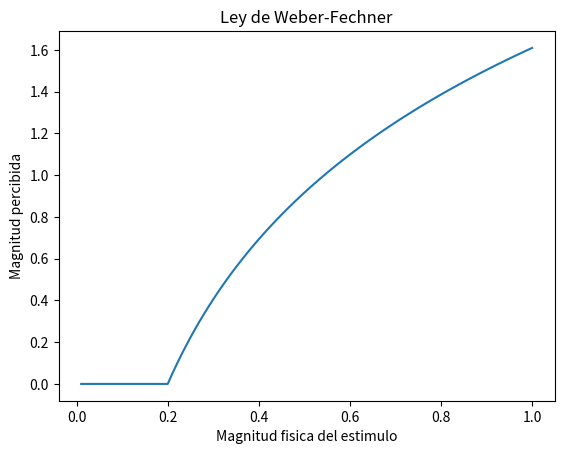

Python code for this plot:
#!/usr/bin/env python
import math                       #Biblioteca para operaciones matematicas como raiz cuadrada, logaritmos, etc.
import numpy                      #Biblioteca para operaciones matematicas complejas
import matplotlib.pyplot as plt   #Biblioteca para desplegar graficas basicas

#Se inicializa el arreglo de valores 'x'
#La funcion 'linspace' inicializa un arreglo con n puntos en un intervalo [a,b]
#El primer parametro es el limite inferior 'a'
#El segundo parametro es el limite superior 'b'
#El tercer parametro indica el numero de valores 'n' que tendra el arreglo
x = numpy.linspace(0.01, 1.0, 100)

#Se inicializa un arreglo 'y' como arreglo de puros ceros.
#El numero de ceros es igual al numero de elementos en 'x'
y = numpy.zeros(len(x))

#El siguiente ciclo asigna un valor en el arreglo 'y' para cada valor de 'x'
#de acuerdo con la ley de Weber-Fechner. En este caso, los valores de 'x' representan la magnitud fisica
#del estimulo, y los valores de 'y', la magnitud percibida
k  = 1.0      #Constante de proporcionalidad
S0 = 0.2      #Umbral debajo del cual el estimulo no es percibido
for i in range(len(x)):
    y[i] = k * math.log(x[i]/S0)
    if x[i] < S0:
        y[i] = 0


#Despliegue de la grafica
plt.plot(x, y)
plt.xlabel('Magnitud fisica del estimulo')
plt.ylabel('Magnitud percibida')
plt.title('Ley de Weber-Fechner')
plt.show()

########## E J E R C I C I O S ############
#1. Modificar la constante de proporcionalidad y observar los cambios en la grafica
#2. Modificar el valor de S0 y observar que pasa con la grafica.
#3. Comentar las lineas 24 y 25 de este codigo, observar que pasa con la grafica y discutir
#   Por que no tienen sentido los valores de 'x' menores que 'S0'?